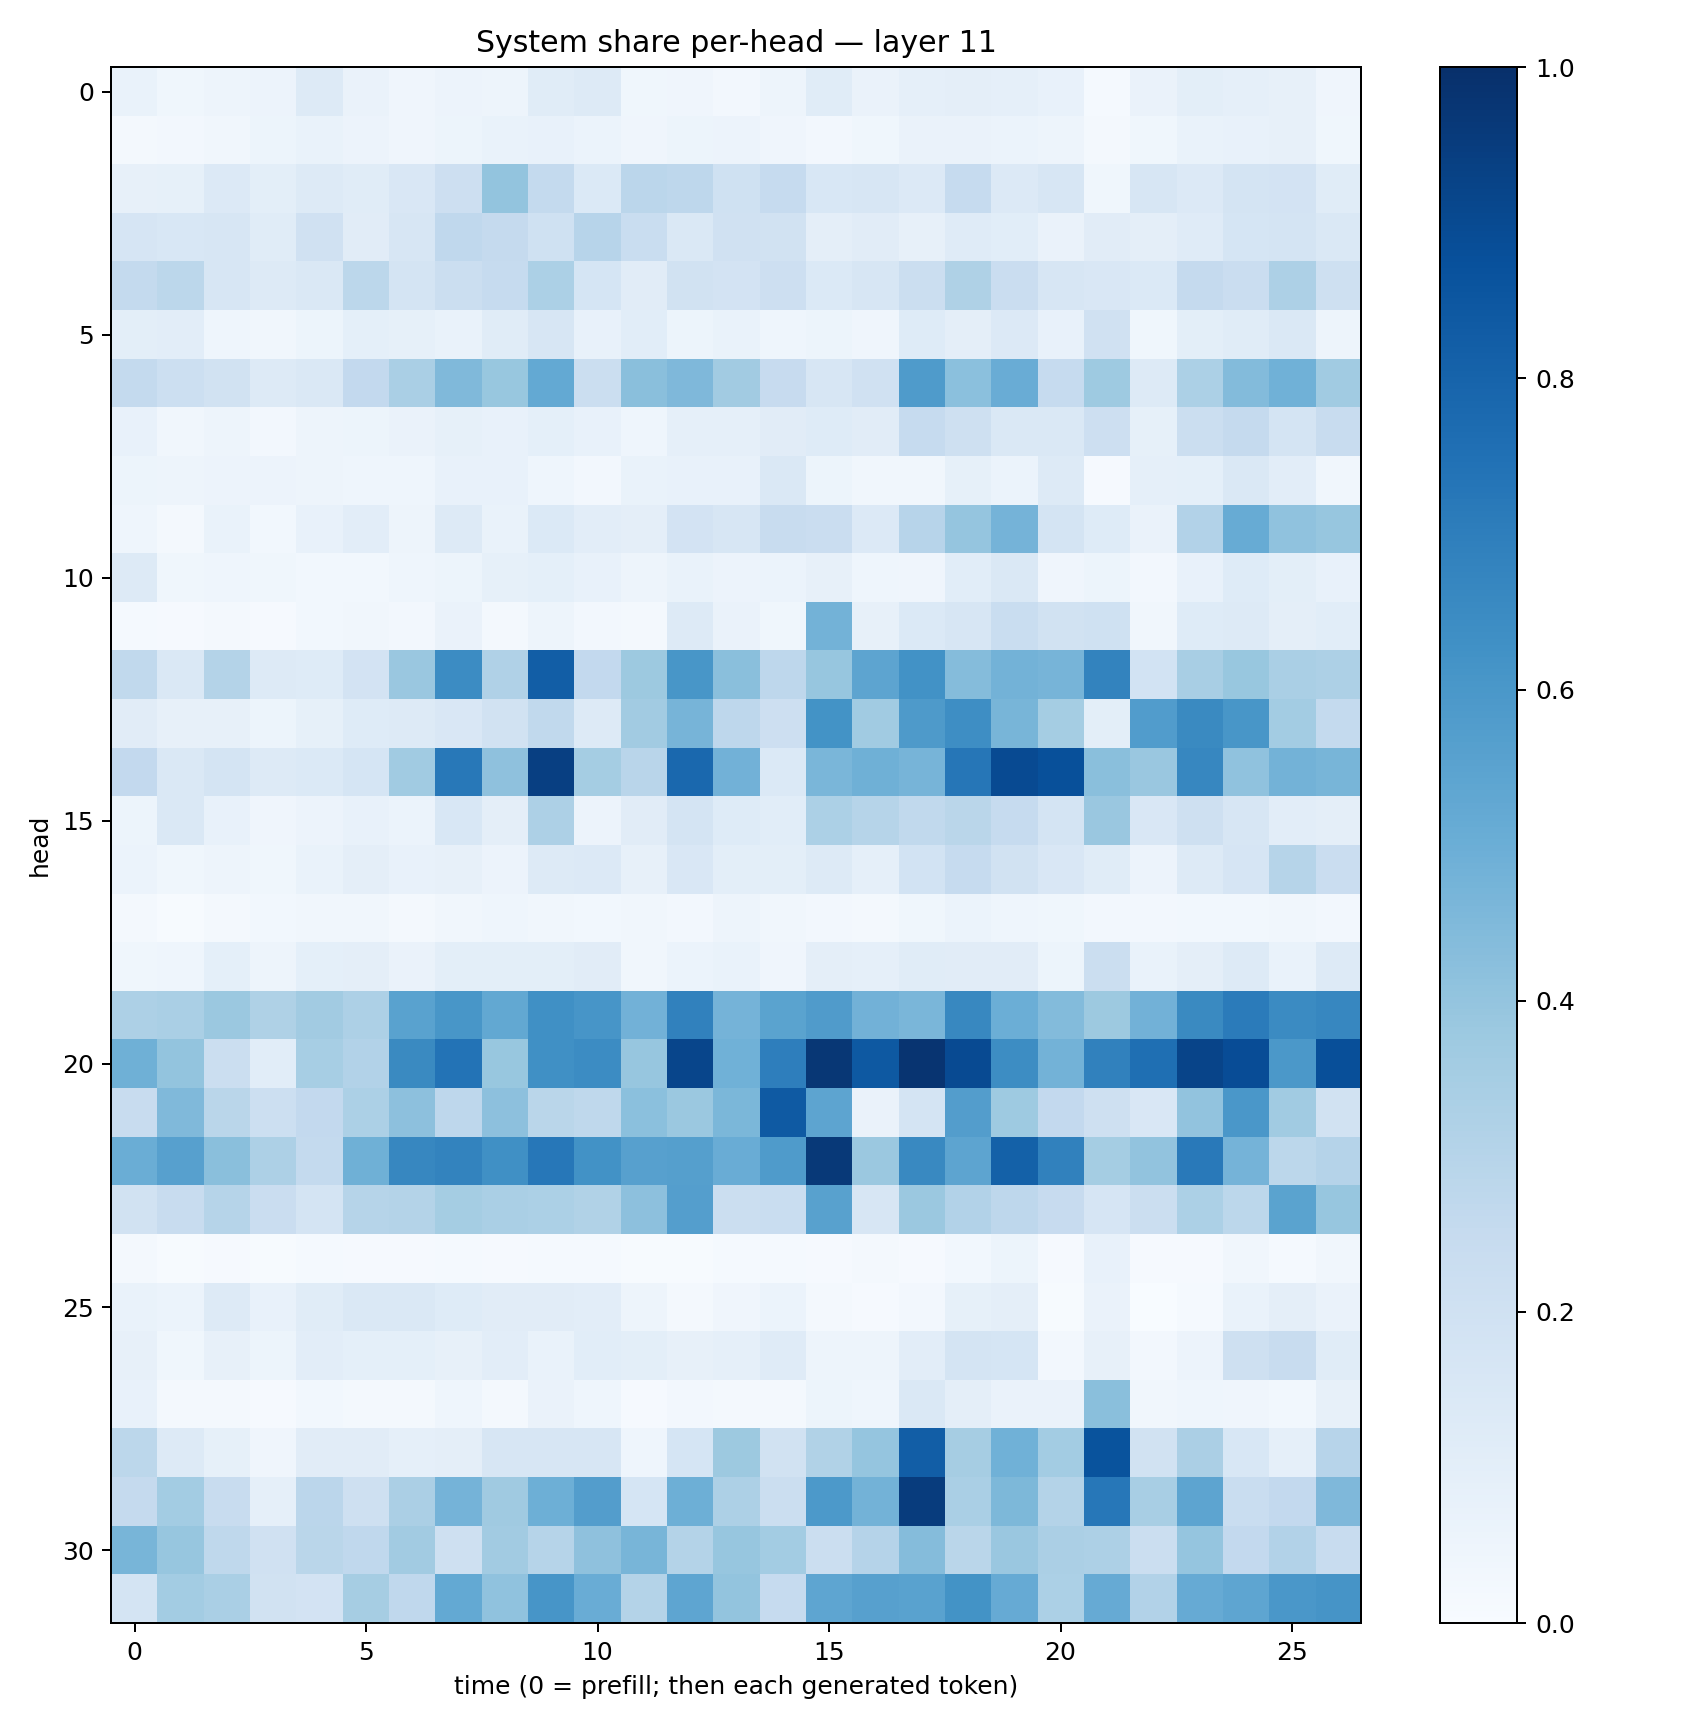

Values plotted in this chart, from the file beside it:
0.06814094, 0.03815987, 0.047977425, 0.057186123, 0.1266393, 0.06353598, 0.041170042, 0.05585277, 0.048344262, 0.11674408, 0.12833881, 0.03888138, 0.042435315, 0.026006376, 0.050157376, 0.11538688, 0.06252909, 0.08872295, 0.09399779, 0.08614504, 0.07621921, 0.014866039, 0.06321958, 0.10033947
0.01829, 0.02563, 0.03345, 0.05121, 0.06666, 0.05576, 0.04271, 0.05292, 0.06697, 0.07186, 0.0624, 0.03977, 0.05319, 0.05631, 0.03953, 0.02597, 0.03637, 0.06498, 0.06342, 0.05937, 0.04823, 0.01684, 0.03649, 0.06989
0.08024, 0.08534, 0.1363, 0.1014, 0.1312, 0.114, 0.1521, 0.2112, 0.3994, 0.256, 0.1396, 0.2827, 0.276, 0.2015, 0.2465, 0.1554, 0.1611, 0.1358, 0.2472, 0.1365, 0.1565, 0.038, 0.1632, 0.135
0.1671, 0.1528, 0.1598, 0.1171, 0.1984, 0.1125, 0.1605, 0.2677, 0.2523, 0.2013, 0.2953, 0.2323, 0.1446, 0.1987, 0.1881, 0.09649, 0.1121, 0.07821, 0.1192, 0.1067, 0.06363, 0.1096, 0.09763, 0.1201
0.2571, 0.2785, 0.1604, 0.1325, 0.1455, 0.2777, 0.1753, 0.2223, 0.2465, 0.3286, 0.1688, 0.1096, 0.1896, 0.1835, 0.213, 0.1388, 0.161, 0.2201, 0.3215, 0.2304, 0.1563, 0.1509, 0.1381, 0.2513
0.09778, 0.104, 0.04363, 0.03275, 0.05319, 0.09328, 0.0855, 0.06979, 0.1153, 0.1622, 0.07511, 0.1088, 0.05308, 0.06772, 0.0431, 0.05345, 0.04082, 0.1225, 0.09741, 0.1361, 0.07739, 0.1979, 0.03554, 0.09978
0.2566, 0.2166, 0.1929, 0.1323, 0.148, 0.2595, 0.336, 0.4469, 0.3881, 0.5204, 0.2255, 0.4244, 0.4518, 0.3608, 0.2423, 0.1604, 0.1964, 0.5847, 0.4205, 0.5049, 0.2477, 0.3721, 0.1298, 0.3289
0.07291, 0.03311, 0.04854, 0.02626, 0.05074, 0.05189, 0.06373, 0.08414, 0.07224, 0.09025, 0.07641, 0.04306, 0.08746, 0.08841, 0.1101, 0.1243, 0.1128, 0.2499, 0.2088, 0.141, 0.1443, 0.2132, 0.08283, 0.2213
0.05088, 0.04698, 0.05591, 0.05643, 0.04757, 0.04499, 0.045, 0.0744, 0.07363, 0.0459, 0.02389, 0.06755, 0.07787, 0.0758, 0.1419, 0.05313, 0.03379, 0.03152, 0.08293, 0.06203, 0.1322, 0.009826, 0.08957, 0.09346
0.04607, 0.02336, 0.06867, 0.02811, 0.07483, 0.1019, 0.05021, 0.1256, 0.06745, 0.1371, 0.1016, 0.09598, 0.1808, 0.1583, 0.2413, 0.2278, 0.1354, 0.2942, 0.3951, 0.4732, 0.1759, 0.1248, 0.06299, 0.3124
0.1316, 0.03605, 0.04655, 0.03589, 0.03101, 0.02986, 0.04335, 0.05407, 0.08233, 0.09011, 0.07409, 0.04881, 0.06687, 0.05855, 0.06107, 0.08084, 0.04457, 0.04253, 0.1073, 0.1454, 0.04278, 0.05153, 0.02704, 0.07806
0.0118, 0.008155, 0.02094, 0.00966, 0.02956, 0.03373, 0.02714, 0.06298, 0.02024, 0.04864, 0.02514, 0.02015, 0.1272, 0.06423, 0.03605, 0.4796, 0.08155, 0.1369, 0.161, 0.2326, 0.1937, 0.202, 0.03397, 0.1231
0.2619, 0.1427, 0.3058, 0.1313, 0.1214, 0.1825, 0.3861, 0.6472, 0.3183, 0.8221, 0.2579, 0.3757, 0.6038, 0.4248, 0.2746, 0.3941, 0.5427, 0.6211, 0.4356, 0.4796, 0.469, 0.6793, 0.1853, 0.3405
0.1097, 0.07955, 0.07975, 0.05165, 0.08275, 0.1233, 0.1296, 0.1508, 0.1892, 0.2622, 0.1303, 0.3631, 0.4702, 0.2743, 0.2121, 0.6192, 0.3645, 0.588, 0.6384, 0.4663, 0.3528, 0.09989, 0.5767, 0.6538
0.2613, 0.1415, 0.1794, 0.1255, 0.1379, 0.17, 0.3634, 0.7202, 0.4112, 0.9386, 0.353, 0.2918, 0.7828, 0.4814, 0.1368, 0.4633, 0.4899, 0.4692, 0.7278, 0.8959, 0.8773, 0.424, 0.3866, 0.6665
0.05438, 0.1413, 0.07085, 0.04116, 0.0566, 0.07547, 0.06018, 0.1547, 0.09736, 0.3245, 0.05817, 0.1129, 0.1726, 0.1212, 0.1059, 0.3313, 0.2983, 0.2641, 0.2859, 0.2481, 0.1751, 0.3855, 0.1517, 0.2099
0.06041, 0.03573, 0.04868, 0.03635, 0.06748, 0.09577, 0.07165, 0.08193, 0.05711, 0.1269, 0.1355, 0.07905, 0.1515, 0.101, 0.09933, 0.1278, 0.08764, 0.1841, 0.2475, 0.1912, 0.1499, 0.1145, 0.05624, 0.1308
0.01611, 0.005715, 0.01874, 0.03046, 0.03458, 0.03356, 0.01914, 0.03314, 0.04319, 0.03475, 0.02955, 0.03353, 0.02382, 0.04782, 0.03302, 0.02467, 0.02303, 0.03638, 0.0595, 0.04411, 0.0368, 0.02615, 0.02731, 0.02844
0.03845, 0.04502, 0.09128, 0.04954, 0.09359, 0.097, 0.06419, 0.1006, 0.09947, 0.09768, 0.111, 0.03457, 0.05994, 0.06825, 0.04183, 0.09642, 0.08753, 0.1159, 0.1109, 0.1099, 0.05235, 0.2254, 0.06679, 0.09475
0.3249, 0.3368, 0.3824, 0.3225, 0.3617, 0.3269, 0.5534, 0.6041, 0.525, 0.63, 0.6055, 0.4827, 0.6863, 0.4745, 0.5477, 0.5799, 0.4827, 0.4622, 0.6602, 0.4987, 0.4394, 0.3775, 0.4812, 0.6548
0.4894, 0.4006, 0.223, 0.1085, 0.3466, 0.3113, 0.6541, 0.7391, 0.3896, 0.6293, 0.6476, 0.3944, 0.9175, 0.4867, 0.6983, 0.9698, 0.8414, 0.9835, 0.8968, 0.6417, 0.4766, 0.6858, 0.7553, 0.9183
0.2397, 0.4454, 0.2888, 0.2164, 0.2598, 0.3306, 0.4145, 0.2755, 0.4166, 0.2867, 0.2701, 0.4183, 0.3816, 0.4592, 0.8382, 0.5395, 0.06401, 0.1766, 0.5726, 0.3747, 0.26, 0.207, 0.1493, 0.4061
0.5037, 0.5597, 0.4222, 0.3249, 0.257, 0.4899, 0.6651, 0.679, 0.6327, 0.7257, 0.6237, 0.559, 0.5664, 0.505, 0.5834, 0.9635, 0.3789, 0.6565, 0.5417, 0.8119, 0.6838, 0.3531, 0.4055, 0.7168
0.1922, 0.2344, 0.3006, 0.2293, 0.1769, 0.3, 0.3049, 0.3551, 0.3395, 0.3285, 0.3157, 0.4141, 0.5672, 0.2223, 0.2311, 0.5558, 0.1592, 0.381, 0.3104, 0.2767, 0.2445, 0.1642, 0.2261, 0.3298
0.02298, 0.004493, 0.009189, 0.004609, 0.01318, 0.009449, 0.008339, 0.01201, 0.01095, 0.01243, 0.01333, 0.003963, 0.00769, 0.01233, 0.01471, 0.008747, 0.01605, 0.01152, 0.03125, 0.05208, 0.009565, 0.07051, 0.00783, 0.009935
0.06842, 0.06148, 0.1308, 0.07788, 0.117, 0.1458, 0.1421, 0.1216, 0.1118, 0.1132, 0.1022, 0.05069, 0.01745, 0.04107, 0.05941, 0.02055, 0.00909, 0.0248, 0.08583, 0.09675, 0.004574, 0.06515, 0.002478, 0.01266
0.07969, 0.03731, 0.07829, 0.05359, 0.1033, 0.09195, 0.0913, 0.08177, 0.1029, 0.06892, 0.1063, 0.09831, 0.08082, 0.08676, 0.121, 0.05007, 0.0497, 0.1054, 0.177, 0.171, 0.02516, 0.07933, 0.02387, 0.0552
0.07198, 0.02181, 0.02068, 0.01118, 0.02882, 0.01847, 0.01778, 0.04571, 0.02202, 0.06608, 0.04636, 0.008442, 0.02592, 0.02161, 0.02063, 0.05373, 0.04634, 0.147, 0.09535, 0.06605, 0.06496, 0.4232, 0.03314, 0.04445
0.2788, 0.1257, 0.08496, 0.04238, 0.1112, 0.1124, 0.08829, 0.0952, 0.157, 0.1586, 0.1639, 0.04599, 0.1703, 0.3779, 0.1881, 0.3133, 0.3948, 0.8235, 0.3497, 0.4859, 0.3593, 0.8642, 0.1891, 0.3323
0.2507, 0.3562, 0.2379, 0.08895, 0.2829, 0.2037, 0.335, 0.474, 0.3681, 0.4951, 0.5735, 0.1709, 0.4952, 0.3261, 0.2189, 0.5929, 0.4802, 0.9501, 0.3386, 0.4552, 0.3066, 0.7236, 0.3414, 0.5428
0.4667, 0.3916, 0.2728, 0.1974, 0.2877, 0.2658, 0.36, 0.2063, 0.3609, 0.2993, 0.4129, 0.4671, 0.3054, 0.3911, 0.3558, 0.2189, 0.3012, 0.4374, 0.2874, 0.3849, 0.335, 0.3247, 0.2242, 0.3975
0.1778, 0.3582, 0.3375, 0.1878, 0.1807, 0.3492, 0.2665, 0.5216, 0.4079, 0.6061, 0.5042, 0.3069, 0.5379, 0.3991, 0.2462, 0.5389, 0.5617, 0.5515, 0.619, 0.5122, 0.3292, 0.5144, 0.3104, 0.5132
